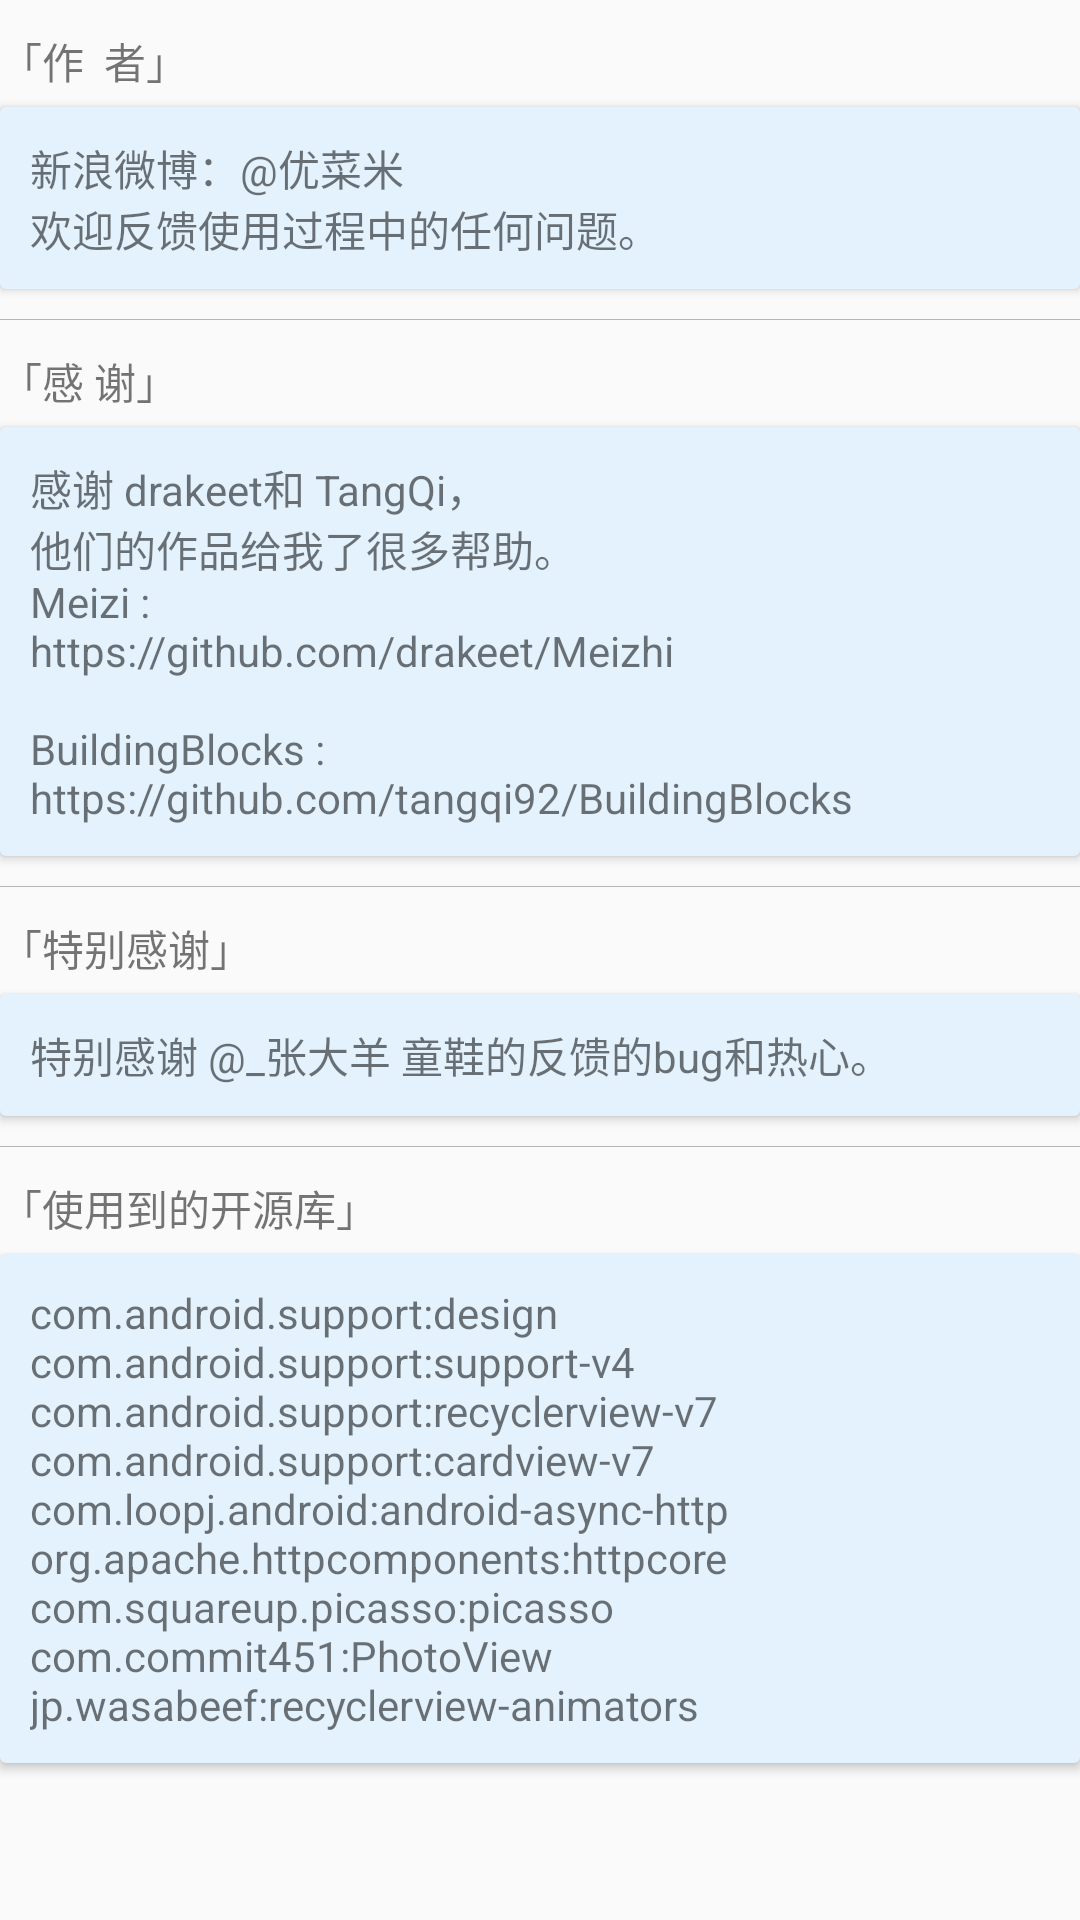

Layout XML and referenced resources for this Android screen:
<!-- AndroidManifest.xml: application theme AppTheme -->
<!-- res/layout/nestedscrollview_content.xml -->
<?xml version="1.0" encoding="utf-8"?>
<LinearLayout xmlns:android="http://schemas.android.com/apk/res/android"
    xmlns:app="http://schemas.android.com/apk/res-auto"
    android:orientation="vertical"
    android:layout_width="match_parent"
    android:layout_height="match_parent"
    android:layout_margin="20dp">

    <TextView
        android:layout_width="match_parent"
        android:layout_height="wrap_content"
        android:layout_marginTop="10dp"
        android:layout_marginBottom="5dp"
        android:text="「作  者」"/>

    <android.support.v7.widget.CardView
        android:layout_width="match_parent"
        android:layout_height="wrap_content"
        app:cardCornerRadius="2dp"
        app:cardBackgroundColor="@color/blue_50"
        app:cardElevation="2dp">

        <TextView
            android:layout_margin="10dp"
            android:layout_width="match_parent"
            android:layout_height="wrap_content"
            android:text="@string/about_me" />

    </android.support.v7.widget.CardView>

    <View
        android:layout_width="match_parent"
        android:layout_height="1px"
        android:layout_marginTop="10dp"
        android:background="@color/grey"/>

    <TextView
        android:layout_width="match_parent"
        android:layout_height="wrap_content"
        android:layout_marginTop="10dp"
        android:layout_marginBottom="5dp"
        android:text="「感 谢」"/>

    <android.support.v7.widget.CardView
        android:layout_width="match_parent"
        android:layout_height="wrap_content"

        app:cardCornerRadius="2dp"
        app:cardBackgroundColor="@color/blue_50"
        app:cardElevation="2dp">

        <TextView
            android:layout_margin="10dp"
            android:layout_width="match_parent"
            android:layout_height="wrap_content"
            android:text="@string/thanks" />

    </android.support.v7.widget.CardView>

    <View
        android:layout_width="match_parent"
        android:layout_height="1px"
        android:layout_marginTop="10dp"
        android:background="@color/grey"/>

    <TextView
        android:layout_width="match_parent"
        android:layout_height="wrap_content"
        android:layout_marginTop="10dp"
        android:layout_marginBottom="5dp"
        android:text="「特别感谢」"/>

    <android.support.v7.widget.CardView
        android:layout_width="match_parent"
        android:layout_height="wrap_content"
        app:cardCornerRadius="2dp"
        app:cardBackgroundColor="@color/blue_50"
        app:cardElevation="2dp">

        <TextView
            android:layout_margin="10dp"
            android:layout_width="match_parent"
            android:layout_height="wrap_content"
            android:text="@string/special_thx" />

    </android.support.v7.widget.CardView>

    <View
        android:layout_width="match_parent"
        android:layout_height="1px"
        android:layout_marginTop="10dp"
        android:background="@color/grey"/>

    <TextView
        android:layout_width="match_parent"
        android:layout_height="wrap_content"
        android:layout_marginTop="10dp"
        android:layout_marginBottom="5dp"
        android:text="「使用到的开源库」"/>

    <android.support.v7.widget.CardView
        android:layout_width="match_parent"
        android:layout_height="wrap_content"

        app:cardCornerRadius="2dp"
        app:cardBackgroundColor="@color/blue_50"
        app:cardElevation="2dp">

        <TextView
            android:layout_margin="10dp"
            android:layout_width="match_parent"
            android:layout_height="wrap_content"
            android:text="@string/open_source_library" />

    </android.support.v7.widget.CardView>

</LinearLayout>
<!-- resources referenced by this layout -->
<resources>
  <color name="blue_50">#E3F2FD</color>
  <color name="grey">#B6B6B6</color>
  <string name="about_me">新浪微博：@优菜米\n欢迎反馈使用过程中的任何问题。</string>
  <string name="open_source_library">
          com.android.support:design\ncom.android.support:support-v4\ncom.android.support:recyclerview-v7\ncom.android.support:cardview-v7\ncom.loopj.android:android-async-http\norg.apache.httpcomponents:httpcore\ncom.squareup.picasso:picasso\ncom.commit451:PhotoView\njp.wasabeef:recyclerview-animators
      </string>
  <string name="special_thx">
          特别感谢 @_张大羊 童鞋的反馈的bug和热心。
      </string>
  <string name="thanks">
          感谢 drakeet和 TangQi，
          \n他们的作品给我了很多帮助。
          \nMeizi :
          \nhttps://github.com/drakeet/Meizhi
          \n\nBuildingBlocks :
          \nhttps://github.com/tangqi92/BuildingBlocks
      </string>
  <style name="AppTheme" parent="AppTheme.Base" />
  <style name="AppTheme.Base" parent="Theme.AppCompat.Light.NoActionBar">
          <item name="colorPrimary">@color/blue</item>
          <item name="colorPrimaryDark">@color/blue_dark</item>
          <item name="android:textColorPrimary">@color/white</item>
      </style>
  <color name="blue">#2196F3</color>
  <color name="blue_dark">#1976D2</color>
  <color name="white">#FFFFFF</color>
</resources>
